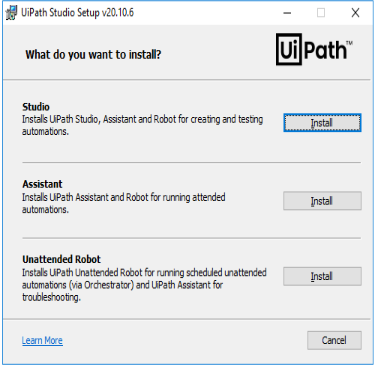
Task: FRE experience - from uipath.com to assistant
Workflow: Wait For Installer State

Step 1: Use Application/Browser on the element in window '* - Remote Desktop Connection' (mstsc.exe)

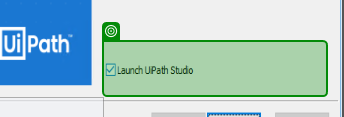
Step 2: check the label in window '* - Remote Desktop Connection' (mstsc.exe)
